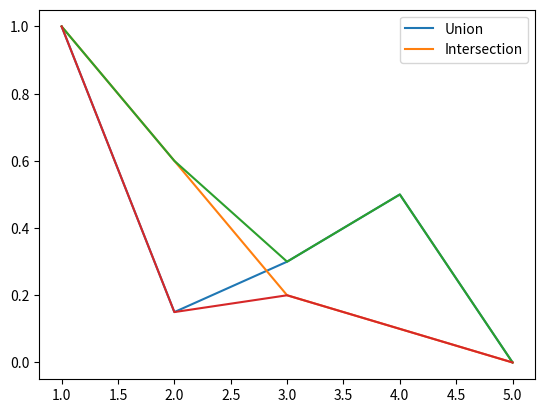

This figure's Python source: (Note: this script raises an exception after producing the figure.)
#!/usr/bin/env python
# coding: utf-8

# In[4]:


B1 = [1.0,0.15,0.3,0.5,0]


# In[5]:


B2 = [1,0.6,0.2,0.1,0]


# In[16]:


Union = []
for i in range(len(B1)):
    Union.append(max(B1[i],B2[i]))
    
print("Union Is: ",Union)


# In[3]:



Intersection = []
for i in range(len(B1)):
    Intersection.append(min(B1[i],B2[i]))
print("Intersection Is: ",Intersection)


# In[18]:


Compliment1 = []
for i in range(len(B1)):
    Compliment1.append(1-B1[i])
print("Compliment 1 Is: ",Compliment1)


# In[19]:


Compliment2 = []
for i in range(len(B1)):
    Compliment2.append(1-B2[i])
print("Compliment 2 Is: ",Compliment2)


# In[20]:


Difference1 = []
for i in range(len(B1)):
    Difference1.append(min(B1[i],Compliment2[i]))
print("Difference 1 Is: ",Difference1)


# In[15]:


Difference2 = []
for i in range(len(B1)):
    Difference2.append(min(B2[i],Compliment1[i]))
print("Difference2  Is: ",Difference2)


# In[25]:


#Cartesian Product - Method 1
print("Cartesian Product - Method 1")

for i in range(len(B1)):
    print()
    for j in range(len(B2)):
        print(min(B1[i],B2[j]), end = "   ")


# In[52]:

print()
#Cartesian Product - Method 2
print("Cartesian Product - Method 2")

rows = len(B1)
cols = len(B2)
CP = []
for i in range(rows):
    z = []
    CP.append(z)
for k in range(rows):
    for l in range(cols):
        CP[k].append(min(B1[k],B2[l]))
for rows in CP:
    print(rows)

#MatPlotLib

from matplotlib import pyplot as plt
x = [1,2,3,4,5]

plt.plot(x,B1,label="Set 1")
plt.plot(x,B2,label="Set 2")
plt.gca().legend(('Set-1','Set-2'))
plt.show()

plt.plot(x,Union)
plt.plot(x,Intersection)
plt.gca().legend(('Union','Intersection'))
plt.show()

rows = 2
cols = 2
R1 = []
for i in range(rows):
    z = []
    R1.append(z)
for k in range(rows):
    for l in range(cols):
        R1[k].append(int(input()))
for rows in R1:
    print(rows)



